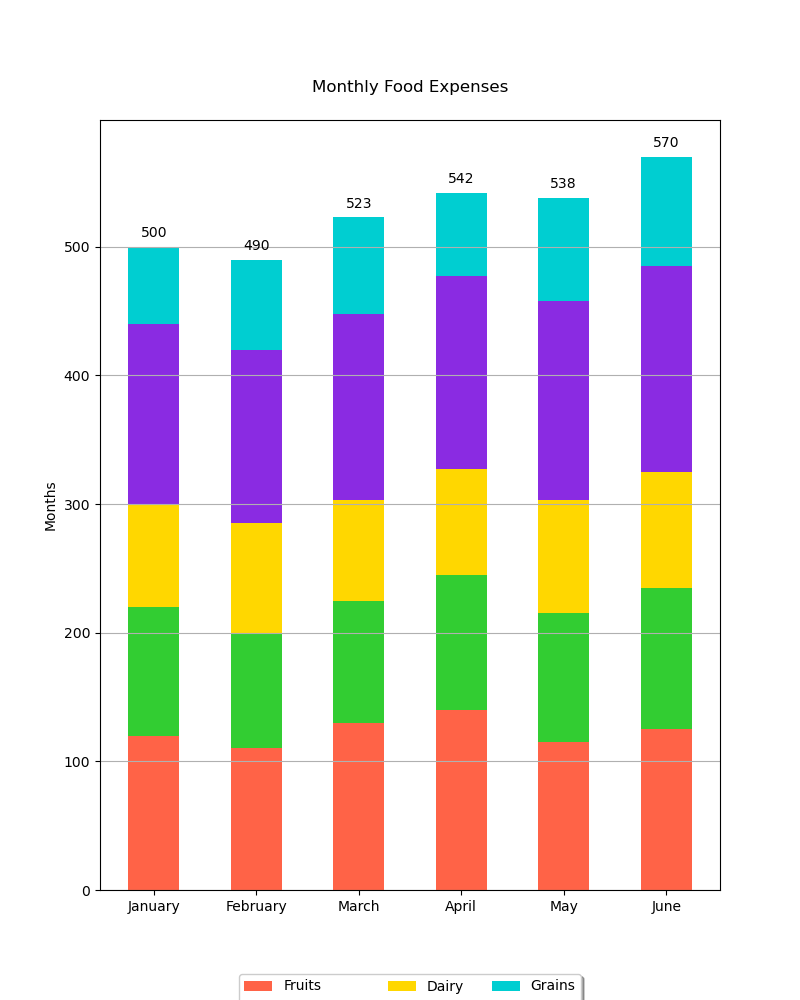

Values plotted in this chart, from the file beside it:
Months, Fruits, Vegetables, Dairy, Meat, Grains
January, 120, 100, 80, 140, 60
February, 110, 90, 85, 135, 70
March, 130, 95, 78, 145, 75
April, 140, 105, 82, 150, 65
May, 115, 100, 88, 155, 80
June, 125, 110, 90, 160, 85
